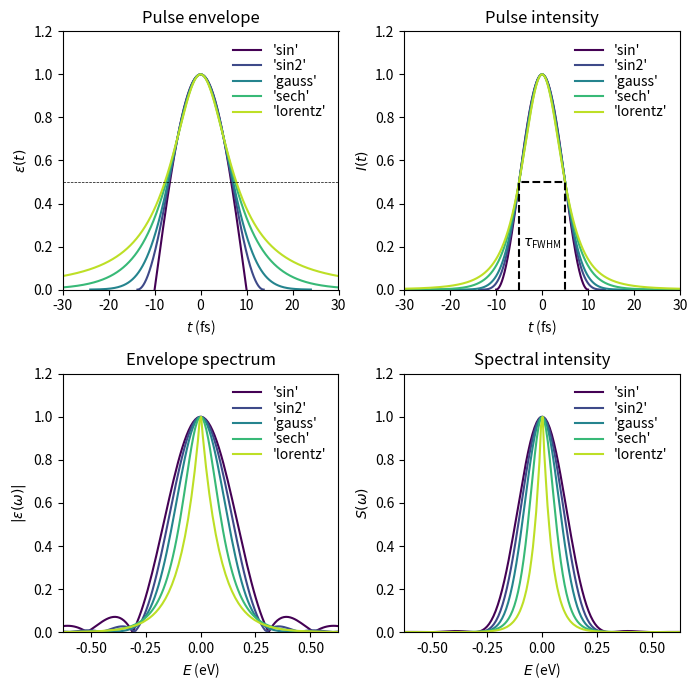

Python code for this plot: (Note: this script raises an exception after producing the figure.)
"""Plotting field envelopes available in IC_filtering.py"""

import matplotlib.pyplot as plt
import numpy as np


class envelopes:
    # constants in atomic units
    hbar = 1.0

    # conversion factor between units
    evtoau = 0.036749405469679
    fstoau = 41.341374575751

    def field_cos(self, t):
        """
        Calculating oscilatoin of the field with the cos function.
        :param t: time
        :return: cos((w + lchirp*t)*t)
        """
        return np.cos((self.field_omega + self.field_lchirp*t)*t)

    def calc_field_envelope(self, t):
        """
        Calculating field envelope. The parameters of the field are taken form the class.
        :param t: time axis (a.u.)
        :return: envelope of the field
        """
        if self.field_envelope_type == 'gauss':
            return np.exp(-2*np.log(2)*(t - self.field_t0)**2/self.field_fwhm**2)
        elif self.field_envelope_type == 'lorentz':
            return (1 + 4/(1 + np.sqrt(2))*((t - self.field_t0)/self.field_fwhm)**2)**-1
        elif self.field_envelope_type == 'sech':
            return 1/np.cosh(2*np.log(1 + np.sqrt(2))*(t - self.field_t0)/self.field_fwhm)
        elif self.field_envelope_type == 'sin':
            field = np.zeros(shape=np.shape(t))
            for k in range(np.shape(t)[0]):
                if t[k] >= self.tmin and t[k] <= self.tmax:
                    field[k] = np.sin(np.pi/2*(t[k] - self.field_t0 + self.field_fwhm)/self.field_fwhm)
            return field
        elif self.field_envelope_type == 'sin2':
            T = 1.373412575*self.field_fwhm
            field = np.zeros(shape=np.shape(t))
            for k in range(np.shape(t)[0]):
                if t[k] >= self.tmin and t[k] <= self.tmax:
                    field[k] = np.sin(np.pi/2*(t[k] - self.field_t0 + T)/T)**2
            return field

    def calc_field(self, omega, fwhm, t0=0.0, lchirp=0.0, envelope_type='gauss'):
        """
        Calculating electric field as a function of time and it spectrum with Fourier transform.
        :param omega: frequency of the field (a.u.)
        :param fwhm: full width half maximum of the intensity envelope (a.u.)
        :param t0: centre of the envelope in time (a.u.)
        :param lchirp: linear chirp parameter w = lchirp*t + omega (a.u.)
        :param envelope_type: envelope shape types: Gaussian, Lorentzian, sech
        :return: store the electric field as a function of time and the pulse spectrum
        """

        print(f"* Calculating laser pulse field using envelope type '{envelope_type}', omega={omega:.6f} a.u.,"
              f" fwhm={fwhm:.6f} a.u., t0={t0:.6f} a.u., lchirp={lchirp:.6f} a.u.")
        # saving field parameters in the class
        self.field_omega = omega
        self.field_lchirp = lchirp
        self.field_envelope_type = envelope_type
        self.field_t0 = t0
        self.field_fwhm = fwhm

        # print field function and determine maximum and minimum times for the field
        if self.field_envelope_type == 'gauss':
            print("  - E(t) = exp(-2*ln(2)*(t-t0)^2/fwhm^2)*cos((omega+lchirp*t)*t)")
            self.tmin, self.tmax = self.field_t0 - 2.4*self.field_fwhm, self.field_t0 + 2.4*self.field_fwhm
        elif self.field_envelope_type == 'lorentz':
            print("  - E(t) = (1+4/(1+sqrt(2))*(t/fwhm)^2)^-1*cos((omega+lchirp*t)*t)")
            self.tmin, self.tmax = self.field_t0 - 8*self.field_fwhm, self.field_t0 + 8*self.field_fwhm
        elif self.field_envelope_type == 'sech':
            print("  - E(t) = 1/cosh(2*ln(1+sqrt(2))*t/fwhm)*cos((omega+lchirp*t)*t)")
            self.tmin, self.tmax = self.field_t0 - 4.4*self.field_fwhm, self.field_t0 + 4.4*self.field_fwhm
        elif self.field_envelope_type == 'sin':
            print("  - E(t) = sin(pi/2*(t-t0+fwhm)/fwhm)*cos((omega+lchirp*t)*t) in range [t0-fwhm,t0+fwhm]")
            self.tmin, self.tmax = self.field_t0 - self.field_fwhm, self.field_t0 + self.field_fwhm
        elif self.field_envelope_type == 'sin2':
            print("  - E(t) = sin(pi/2*(t-t0+T)/T)^2*cos((omega+lchirp*t)*t) in range [t0-T,t0+T] where T=1.373412575*fwhm")
            T = 1.373412575*self.field_fwhm
            self.tmin, self.tmax = self.field_t0 - T, self.field_t0 + T

        # calculating the field
        self.field_t = np.arange(self.tmin, self.tmax, 2*np.pi/omega/50)  # time array for the field in a.u.
        self.field_envelope = self.calc_field_envelope(self.field_t)
        self.field = self.field_envelope*self.field_cos(self.field_t)

        # calculating the FT of the field
        dt = 2*np.pi/omega/50
        t_ft = np.arange(self.tmin - 20*self.field_fwhm, self.tmax + 20*self.field_fwhm, dt)
        field = self.calc_field_envelope(t_ft)*self.field_cos(t_ft)
        self.field_ft = np.abs(np.fft.rfft(field))  # FT
        self.field_ft /= np.max(self.field_ft)  # normalizing
        self.field_ft_omega = 2*np.pi*np.fft.rfftfreq(len(t_ft), dt)

        self.field_calculated = True

    def pulse_wigner(self, tprime, de):
        """
[redacted]
        :param tprime: time at which the molecule is excited (a.u.)
        :param de: excitation energy (a.u.)
        :return:
        """

        if not self.field_calculated:
            print(f"ERROR: Input data not read yet. Please first use 'read_input_data()'!")
            exit(1)

        # attempt for an adaptive integration step according to the oscillation
        # however, for plotting on a grid it doesn't work as the edges have dE-omega = 12 or more so I needed to add a
        # thresh with omega. Implementing this for the sampling shouldn't be a problem because I will have only relevant
        # excitation energies.
        loc_omega = self.field_omega + self.field_lchirp*tprime
        if de != loc_omega:
            T = 2*np.pi/(np.min([np.abs(de - loc_omega), loc_omega]))
        else:  # in case they are equal, I cannot divide by 0
            T = 2*np.pi/loc_omega
        ds = np.min([T/50, self.field_fwhm/500])

        # integration ranges for different pulse envelopes
        # ideally, we would integrate from -infinity to infinity, yet this is not very computationally efficient
        # empirically, it was found out that efficient integration varies for different pulses
        if self.field_envelope_type == 'gauss':
            factor = 7.5
        elif self.field_envelope_type == 'lorentz':
            factor = 50
        elif self.field_envelope_type == 'sech':
            factor = 20
        elif self.field_envelope_type == 'sin':
            factor = 3
        elif self.field_envelope_type == 'sin2':
            factor = 4

        # instead of calculating the complex integral int_{-inf}^{inf}[E(t+s/2)E(t-s/2)exp(i(w-de)s)]ds we use the
        # properties of even and odd fucntions and calculate 2*int_{0}^{inf}[E(t+s/2)E(t-s/2)cos((w-de)s)]ds
        s = np.arange(0, factor*self.field_fwhm, step=ds)
        cos = np.cos((de/self.hbar - loc_omega)*s)
        integral = 2*np.trapz(x=s, y=cos*self.calc_field_envelope(tprime + s/2)*self.calc_field_envelope(tprime - s/2))

        W = 1/2/np.pi/self.hbar*integral

        return W


# input data
fwhm = 10  # in fs
omega = 1  # in a.u.
lchirp = 0  # in a.u.
t0 = 0  # in fs
envelope_types = ['sin', 'sin2', 'gauss', 'sech', 'lorentz']

# conversion of units
evtoau = 0.036749405469679
fstoau = 41.341374575751
t0 *= fstoau
fwhm *= fstoau

# plotting different envelopes of electric field and intensity, and their spectra
print("\nEnvelope profiles and spectra calculated")
colors = plt.cm.viridis(np.linspace(0, 0.9, len(envelope_types)))
fig, axs = plt.subplots(2, 2, figsize=(7, 7))

for i in range(len(envelope_types)):
    envelope_type = envelope_types[i]

    field = envelopes()
    field.calc_field(omega=omega, fwhm=fwhm, t0=t0, lchirp=lchirp, envelope_type=envelope_type)
    field.field_ft_omega -= omega

    axs[0, 0].plot(field.field_t/field.fstoau, field.field_envelope, color=colors[i], label=f"'{envelope_type}'")
    axs[0, 1].plot(field.field_t/field.fstoau, field.field_envelope**2, color=colors[i], label=f"'{envelope_type}'")
    axs[1, 0].plot(field.field_ft_omega/field.evtoau, field.field_ft, color=colors[i], label=f"'{envelope_type}'")
    axs[1, 1].plot(field.field_ft_omega/field.evtoau, field.field_ft**2, color=colors[i], label=f"'{envelope_type}'")

axs[0, 0].axhline(0.5, color='black', linestyle='--', lw=0.5)
axs[0, 0].set_xlim(-3*fwhm/fstoau, 3*fwhm/fstoau)
axs[0, 0].set_ylim(0, 1.2)
axs[0, 0].set_xlabel(r"$t$ (fs)")
axs[0, 0].set_ylabel(r"$\varepsilon(t)$")
axs[0, 0].set_title(r"Pulse envelope")
axs[0, 0].legend(frameon=False, labelspacing=0.1, loc='upper right')

fwhm2 = fwhm/2/fstoau
axs[0, 1].plot([-fwhm2, -fwhm2, fwhm2, fwhm2], [0, 0.5, 0.5, 0], color='black', linestyle='--')
axs[0, 1].text(0, 0.2, r"$\tau_\mathregular{FWHM}$", horizontalalignment='center', color='black')
axs[0, 1].set_xlim(-3*fwhm/fstoau, 3*fwhm/fstoau)
axs[0, 1].set_ylim(0, 1.2)
axs[0, 1].set_xlabel(r"$t$ (fs)")
axs[0, 1].set_ylabel(r"$I(t)$")
axs[0, 1].set_title(r"Pulse intensity")
axs[0, 1].legend(frameon=False, labelspacing=0.1, loc='upper right')

axs[1, 0].set_xlim(-2*np.pi/fwhm*fstoau, 2*np.pi/fwhm*fstoau)
axs[1, 0].set_ylim(0, 1.2)
axs[1, 0].set_xlabel(r"$E$ (eV)")
axs[1, 0].set_ylabel(r"$|\varepsilon(\omega)|$")
axs[1, 0].set_title(r"Envelope spectrum")
axs[1, 0].legend(frameon=False, labelspacing=0.1, loc='upper right')

axs[1, 1].set_xlim(-2*np.pi/fwhm*fstoau, 2*np.pi/fwhm*fstoau)
axs[1, 1].set_ylim(0, 1.2)
axs[1, 1].set_xlabel(r"$E$ (eV)")
axs[1, 1].set_ylabel(r"$S(\omega)$")
axs[1, 1].set_title(r"Spectral intensity")
axs[1, 1].legend(frameon=False, labelspacing=0.1, loc='upper right')

plt.tight_layout()
plt.savefig('implemented_envelopes', dpi=300)
plt.show(block=False)

# plotting Wigner transformations of the field
print("\nWigner transfroms of the pulses")
fig, axs = plt.subplots(2, len(envelope_types), figsize=(2.5*len(envelope_types), 5), sharex=True, sharey=True)

# create a 2D map
grid = 250
gne = np.linspace(-1.5*np.pi/fwhm*fstoau, 1.5*np.pi/fwhm*fstoau, grid)
t = np.linspace(-2.1*fwhm/fstoau, 2.1*fwhm/fstoau, grid)
e2d, t2d = np.meshgrid(e, t)

for i in range(len(envelope_types)):
    envelope_type = envelope_types[i]
    pulse_wigner = np.zeros(np.shape(e2d))
    field = envelopes()
    field.calc_field(omega=omega, fwhm=fwhm, t0=t0, lchirp=lchirp, envelope_type=envelope_type)

    for j in range(len(t)):
        for k in range(len(e)):
            pulse_wigner[j, k] = field.pulse_wigner(tprime=t2d[j, k]*fstoau, de=e2d[j, k]*evtoau + omega)

    pulse_wigner /= np.max(np.abs(pulse_wigner))
    pc = axs[0, i].pcolormesh(e2d, t2d, pulse_wigner, cmap='RdBu', vmin=-1, vmax=1)
    if i == len(envelope_types) - 1: fig.colorbar(pc, ax=axs[0, i], shrink=0.92, fraction=0.05)

    pc = axs[1, i].pcolormesh(e2d, t2d, pulse_wigner, cmap='Blues', norm='log', vmin=1e-5, vmax=1)
    if i == len(envelope_types) - 1: fig.colorbar(pc, ax=axs[1, i], shrink=0.92, fraction=0.05)
    pc = axs[1, i].pcolormesh(e2d, t2d, -pulse_wigner, cmap='Reds', norm='log', vmin=1e-5, vmax=1)

    axs[1, i].set_xlabel(r"$\Delta E$ (eV)")
    axs[0, i].set_title(f"'{envelope_type}'")
    axs[0, i].tick_params('both', direction='in', which='both', top=True, right=True)
    axs[1, i].tick_params('both', direction='in', which='both', top=True, right=True)

axs[0, 0].set_ylabel(r"$t$ (fs)")
axs[1, 0].set_ylabel(r"$t$ (fs)")

axs[0, 0].text(x=np.min(e) + 0.03, y=np.max(t) - 0.15*fwhm/fstoau, s=r"$\mathcal{W}(t,\Delta E)$", va="top", ha="left")
axs[1, 0].text(x=np.min(e) + 0.03, y=np.max(t) - 0.15*fwhm/fstoau, s=r"$\ln[\mathcal{W}(t,\Delta E)]$", va="top", ha="left")

plt.tight_layout()
fig.subplots_adjust(wspace=0, hspace=0)
plt.savefig('envelope_wigner_transform', dpi=300)
plt.show()
